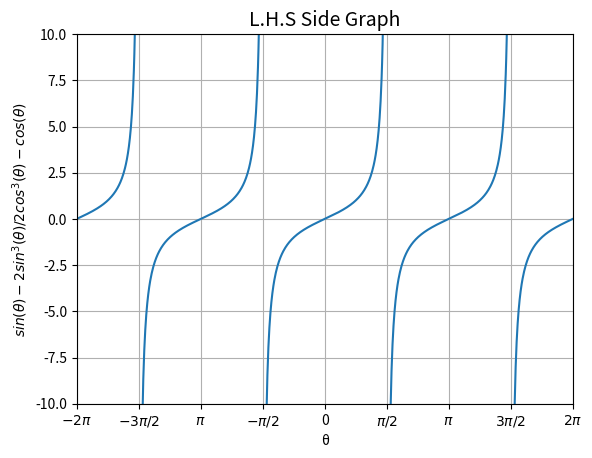

The script that saved this image:
import matplotlib.pyplot as plt
import numpy as np

# .linspace arguments are (start, end, number_of_steps)
x = np.linspace(-2 * np.pi, 2 * np.pi, 1000)
y = (np.sin(x)-2*np.sin(x)*np.sin(x)*np.sin(x))/(2*np.cos(x)*np.cos(x)*np.cos(x)-np.cos(x))
y[:-1][np.diff(y) < 0] = np.nan

# show grid
plt.grid()

plt.xlabel("\u03B8")
plt.ylabel("$sin(\u03B8)-2sin^3(\u03B8)/2cos^3(\u03B8)-cos(\u03B8)$")

# Set the x and y axis cutoffs
plt.ylim(-10,10)
plt.xlim(-2 * np.pi, 2 * np.pi)

# x_labels in radians
radian_multiples = [-2, -3/2, -1, -1/2, 0, 1/2, 1, 3/2, 2]
radians = [n * np.pi for n in radian_multiples]
radian_labels = ['$-2\pi$', '$-3\pi/2$', '$\pi$', '$-\pi/2$', '0', '$\pi/2$', '$\pi$', '$3\pi/2$', '$2\pi$']

plt.xticks(radians, radian_labels)

plt.title("L.H.S Side Graph", fontsize=14)
plt.plot(x, y)
plt.show()